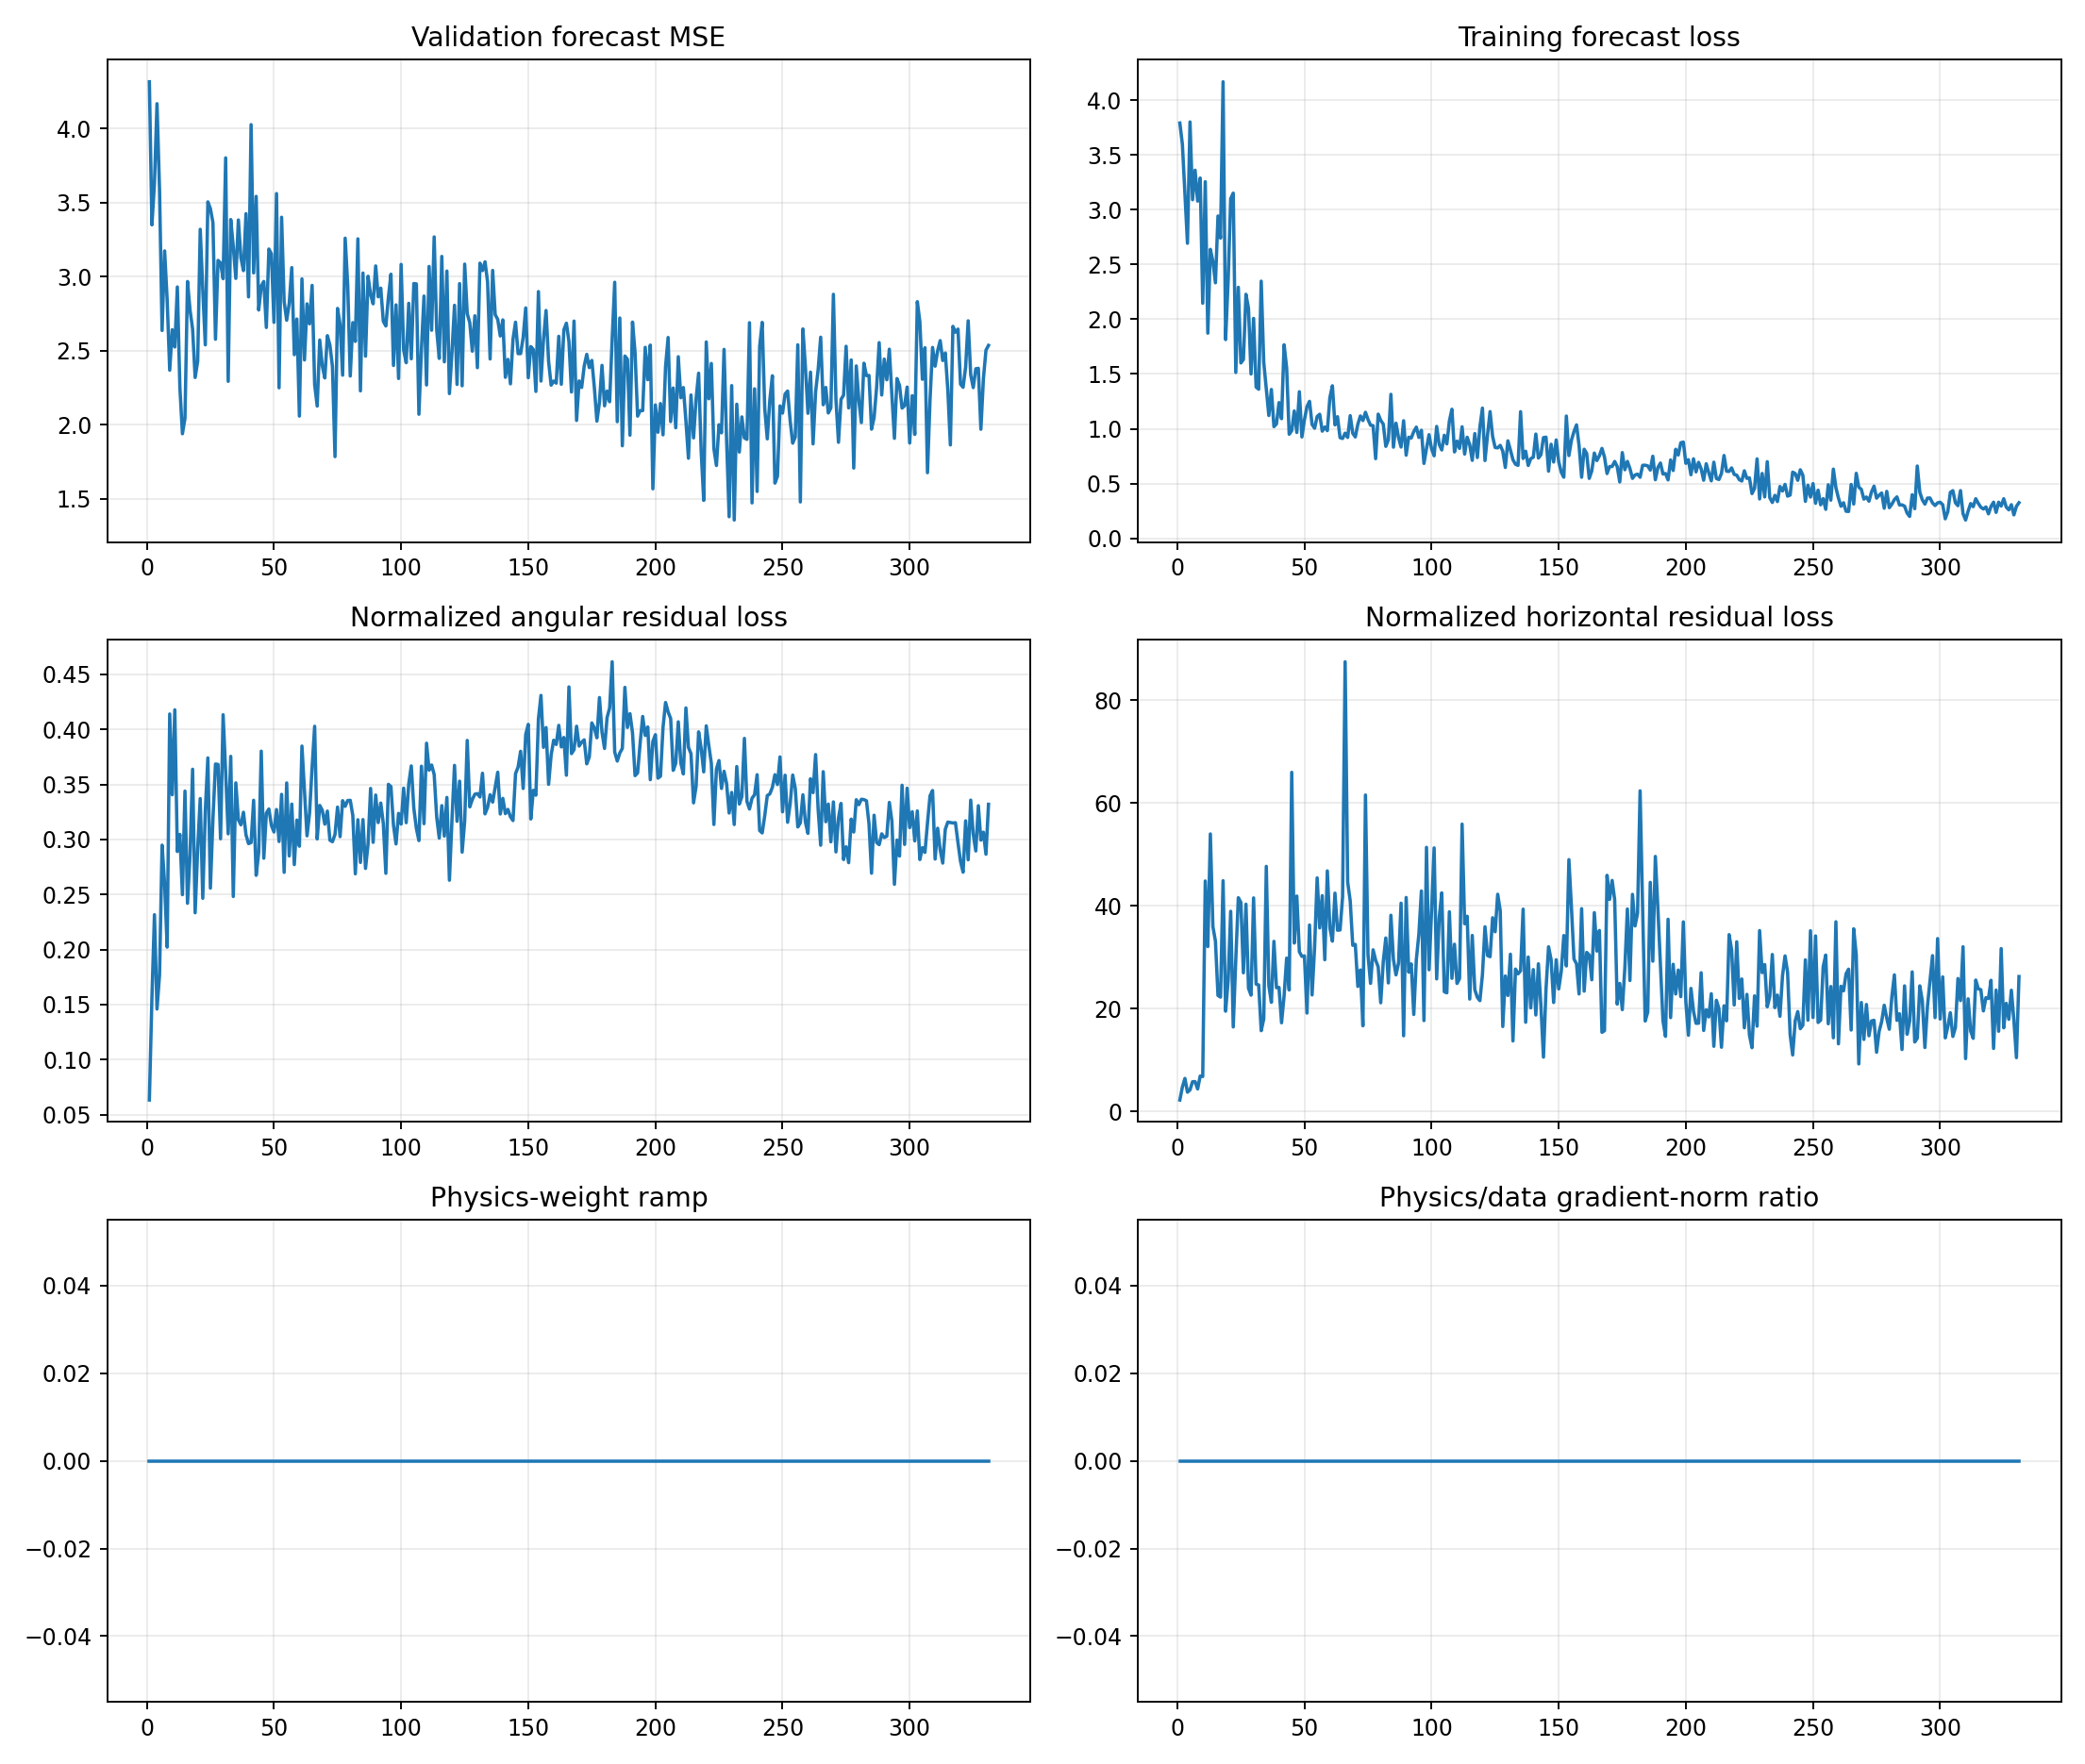

The table this chart was drawn from, first rows:
epoch, target_physics_weight, current_physics_weight, validation_forecast_mse, physics_to_data_gradient_ratio, train_total, train_data, train_cartpole_physics, train_angular_physics, train_horizontal_physics, train_data_gradient_l2, train_physics_gradient_l2
1, 0.0, 0.0, 4.317, 0.0, 3.791, 3.791, 2.25, 0.06326, 2.187, 0.7838, 2.753
2, 0.0, 0.0, 3.351, 0.0, 3.597, 3.597, 4.867, 0.1556, 4.712, 1.749, 13.77
3, 0.0, 0.0, 3.631, 0.0, 3.152, 3.152, 6.619, 0.2316, 6.387, 9.978, 16.66
4, 0.0, 0.0, 4.169, 0.0, 2.693, 2.693, 3.853, 0.1459, 3.707, 2.545, 3.584
5, 0.0, 0.0, 3.586, 0.0, 3.801, 3.801, 4.329, 0.177, 4.152, 7.209, 13.56
6, 0.0, 0.0, 2.637, 0.0, 3.091, 3.091, 6.043, 0.2948, 5.748, 2.451, 8.221
7, 0.0, 0.0, 3.175, 0.0, 3.36, 3.36, 6.022, 0.2594, 5.763, 2.695, 12.75
8, 0.0, 0.0, 2.844, 0.0, 3.078, 3.078, 4.546, 0.2021, 4.344, 5.807, 18.73
9, 0.0, 0.0, 2.369, 0.0, 3.288, 3.288, 7.26, 0.414, 6.846, 4.667, 11.14
10, 0.0, 0.0, 2.642, 0.0, 2.146, 2.146, 7.095, 0.3406, 6.755, 2.105, 13.6
11, 0.0, 0.0, 2.526, 0.0, 3.255, 3.255, 45.22, 0.4178, 44.8, 2.788, 27.97
12, 0.0, 0.0, 2.931, 0.0, 1.873, 1.873, 32.33, 0.2891, 32.04, 4.948, 651.8
13, 0.0, 0.0, 2.252, 0.0, 2.638, 2.638, 54.26, 0.3045, 53.96, 6.699, 280.3
14, 0.0, 0.0, 1.94, 0.0, 2.527, 2.527, 36.16, 0.2498, 35.91, 14.47, 309.4
15, 0.0, 0.0, 2.044, 0.0, 2.333, 2.333, 33.45, 0.3439, 33.11, 2.115, 20.71
16, 0.0, 0.0, 2.968, 0.0, 2.942, 2.942, 22.77, 0.242, 22.53, 40.89, 269.4
17, 0.0, 0.0, 2.774, 0.0, 2.74, 2.74, 22.49, 0.2864, 22.2, 5.22, 70.69
18, 0.0, 0.0, 2.648, 0.0, 4.167, 4.167, 45.22, 0.3638, 44.85, 29.4, 723.8
19, 0.0, 0.0, 2.32, 0.0, 1.814, 1.814, 19.7, 0.2334, 19.47, 3.941, 402.9
20, 0.0, 0.0, 2.43, 0.0, 2.357, 2.357, 25.78, 0.2917, 25.49, 1.552, 275.7
21, 0.0, 0.0, 3.321, 0.0, 3.1, 3.1, 39.24, 0.3371, 38.9, 2.489, 133.9
22, 0.0, 0.0, 2.912, 0.0, 3.151, 3.151, 16.65, 0.2465, 16.41, 4.146, 25.12
23, 0.0, 0.0, 2.54, 0.0, 1.514, 1.514, 29.78, 0.3259, 29.45, 4.809, 62.75
24, 0.0, 0.0, 3.506, 0.0, 2.291, 2.291, 41.92, 0.3741, 41.55, 1.854, 21.26
25, 0.0, 0.0, 3.46, 0.0, 1.601, 1.601, 40.9, 0.2557, 40.64, 5.799, 22.14
26, 0.0, 0.0, 3.366, 0.0, 1.632, 1.632, 27.26, 0.3185, 26.94, 6.143, 8.326
27, 0.0, 0.0, 2.578, 0.0, 2.227, 2.227, 40.65, 0.3685, 40.28, 10.52, 31.57
28, 0.0, 0.0, 3.11, 0.0, 2.099, 2.099, 24.3, 0.3682, 23.94, 3.321, 24.41
29, 0.0, 0.0, 3.093, 0.0, 1.5, 1.5, 22.88, 0.3006, 22.58, 5.191, 50.54
30, 0.0, 0.0, 2.987, 0.0, 2.007, 2.007, 41.92, 0.4133, 41.51, 4.936, 119.5
31, 0.0, 0.0, 3.803, 0.0, 1.381, 1.381, 25.09, 0.3611, 24.73, 4.793, 33.22
32, 0.0, 0.0, 2.294, 0.0, 1.361, 1.361, 24.88, 0.3051, 24.57, 11.9, 8.87
33, 0.0, 0.0, 3.386, 0.0, 2.347, 2.347, 16.05, 0.3755, 15.67, 7.425, 50.94
34, 0.0, 0.0, 3.204, 0.0, 1.606, 1.606, 18.22, 0.2482, 17.97, 21.62, 108.7
35, 0.0, 0.0, 2.989, 0.0, 1.364, 1.364, 48, 0.3514, 47.64, 2.836, 87.88
36, 0.0, 0.0, 3.384, 0.0, 1.121, 1.121, 24.75, 0.3179, 24.43, 7.022, 221.4
37, 0.0, 0.0, 3.128, 0.0, 1.359, 1.359, 21.51, 0.3133, 21.19, 2.399, 77.24
38, 0.0, 0.0, 3.041, 0.0, 1.02, 1.02, 33.38, 0.3247, 33.06, 4.123, 174.2
39, 0.0, 0.0, 3.426, 0.0, 1.044, 1.044, 24.34, 0.3042, 24.03, 3.455, 166.2
40, 0.0, 0.0, 2.864, 0.0, 1.239, 1.239, 24.39, 0.2962, 24.09, 6.572, 29.27
41, 0.0, 0.0, 4.027, 0.0, 1.092, 1.092, 17.51, 0.2972, 17.22, 2.552, 104.8
42, 0.0, 0.0, 3.026, 0.0, 1.767, 1.767, 22.79, 0.3356, 22.46, 6.189, 132
43, 0.0, 0.0, 3.543, 0.0, 1.557, 1.557, 30.06, 0.2674, 29.8, 33.08, 46.88
44, 0.0, 0.0, 2.775, 0.0, 0.9502, 0.9502, 23.88, 0.2884, 23.6, 4.133, 189
45, 0.0, 0.0, 2.936, 0.0, 0.9831, 0.9831, 66.32, 0.3802, 65.94, 9.423, 51.61
46, 0.0, 0.0, 2.968, 0.0, 1.163, 1.163, 33.01, 0.283, 32.72, 10.69, 187.6
47, 0.0, 0.0, 2.658, 0.0, 0.9662, 0.9662, 42.19, 0.3239, 41.87, 16.07, 145.3
48, 0.0, 0.0, 3.188, 0.0, 1.338, 1.338, 31.37, 0.3277, 31.05, 10.27, 183.4
49, 0.0, 0.0, 3.154, 0.0, 0.9252, 0.9252, 30.44, 0.3128, 30.13, 4.625, 69.41
50, 0.0, 0.0, 2.692, 0.0, 1.082, 1.082, 30.53, 0.3068, 30.22, 3.443, 141.4
51, 0.0, 0.0, 3.562, 0.0, 1.203, 1.203, 19.44, 0.3272, 19.11, 20.88, 60.1
52, 0.0, 0.0, 2.25, 0.0, 1.25, 1.25, 36.53, 0.2982, 36.24, 8.545, 101.2
53, 0.0, 0.0, 3.402, 0.0, 1.039, 1.039, 22.97, 0.341, 22.63, 17.12, 34.58
54, 0.0, 0.0, 2.833, 0.0, 1.005, 1.005, 32.19, 0.2701, 31.92, 5.698, 67.53
55, 0.0, 0.0, 2.706, 0.0, 1.112, 1.112, 45.76, 0.3514, 45.4, 6.338, 72.99
56, 0.0, 0.0, 2.82, 0.0, 1.133, 1.133, 35.96, 0.285, 35.67, 4.214, 144.6
57, 0.0, 0.0, 3.062, 0.0, 0.9783, 0.9783, 42.28, 0.3321, 41.94, 3.659, 24.27
58, 0.0, 0.0, 2.474, 0.0, 1.016, 1.016, 29.76, 0.2771, 29.48, 9.281, 123.4
59, 0.0, 0.0, 2.715, 0.0, 0.983, 0.983, 47.08, 0.3176, 46.77, 12.44, 227.2
60, 0.0, 0.0, 2.059, 0.0, 1.285, 1.285, 35.97, 0.2938, 35.67, 11.21, 388.6
... 271 more rows
